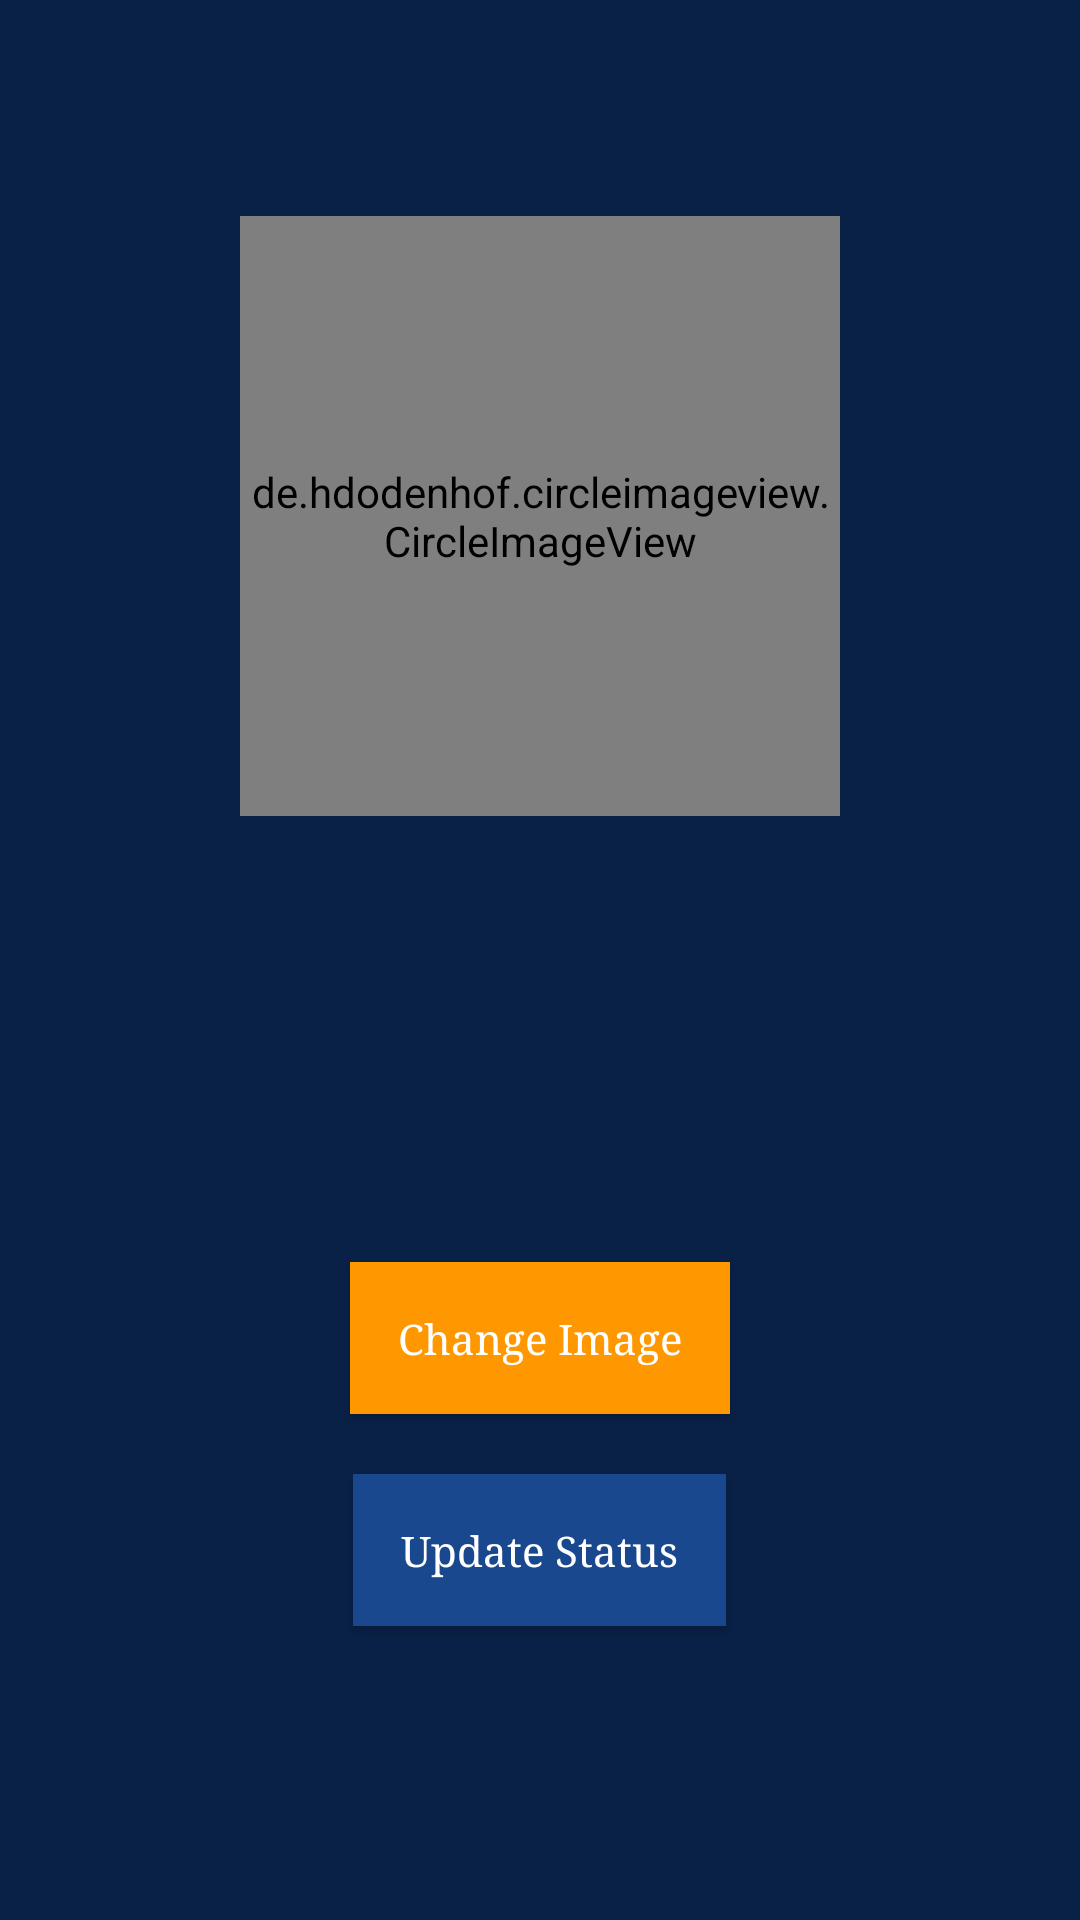

Here is an Android app screen rendered from its layout file. Give the layout XML and the strings, colors and styles it references.
<!-- AndroidManifest.xml: application theme AppTheme -->
<!-- res/layout/activity_settings.xml -->
<?xml version="1.0" encoding="utf-8"?>
<androidx.coordinatorlayout.widget.CoordinatorLayout xmlns:android="http://schemas.android.com/apk/res/android"
    xmlns:tools="http://schemas.android.com/tools"
    android:layout_width="match_parent"
    android:layout_height="match_parent"
    android:background="@color/colorPrimaryDark"
    tools:context=".SettingsActivity">

    <androidx.core.widget.NestedScrollView
        android:layout_width="match_parent"
        android:layout_height="match_parent"
        android:layout_marginTop="?attr/actionBarSize"
        android:scrollbars="vertical">

        <LinearLayout
            android:layout_width="match_parent"
            android:layout_height="match_parent"
            android:orientation="vertical">

            <de.hdodenhof.circleimageview.CircleImageView
                android:id="@+id/settings_image"
                android:layout_width="200dp"
                android:layout_height="200dp"
                android:layout_gravity="center"
                android:layout_margin="16dp"
                android:scaleType="centerCrop" />

            <TextView
                android:id="@+id/settings_display_name"
                android:layout_width="wrap_content"
                android:layout_height="wrap_content"
                android:layout_gravity="center"
                android:layout_margin="16dp"
                android:fontFamily="serif"
                android:textAppearance="@style/TextAppearance.AppCompat.Large"
                android:textColor="@android:color/white"
                android:textSize="24sp"
                android:textStyle="bold"
                tools:text="@string/display_name" />

            <TextView
                android:id="@+id/settings_status"
                android:layout_width="wrap_content"
                android:layout_height="wrap_content"
                android:layout_gravity="center"
                android:layout_margin="16dp"
                android:fontFamily="serif"
                android:textAppearance="@style/TextAppearance.AppCompat.Medium"
                android:textColor="@color/colorPrimaryLight"
                android:textSize="20sp"
                tools:text="@string/default_status" />

            <ProgressBar
                android:id="@+id/settings_progressBar"
                style="?android:attr/progressBarStyle"
                android:layout_width="match_parent"
                android:layout_height="wrap_content"
                android:padding="16dp"
                android:visibility="gone" />

            <Button
                android:id="@+id/settings_change_image_btn"
                style="@style/ButtonStyle"
                android:layout_width="wrap_content"
                android:layout_height="wrap_content"
                android:layout_gravity="center"
                android:layout_margin="10dp"
                android:background="@color/colorAccent"
                android:text="@string/change_image" />

            <Button
                android:id="@+id/settings_change_status_btn"
                style="@style/ButtonStyle"
                android:layout_width="wrap_content"
                android:layout_height="wrap_content"
                android:layout_gravity="center"
                android:layout_margin="10dp"
                android:background="@color/colorPrimary"
                android:text="@string/update_status" />

        </LinearLayout>
    </androidx.core.widget.NestedScrollView>
</androidx.coordinatorlayout.widget.CoordinatorLayout>
<!-- resources referenced by this layout -->
<resources>
  <color name="colorAccent">#FF9800</color>
  <color name="colorPrimary">#1A488E</color>
  <color name="colorPrimaryDark">#092147</color>
  <color name="colorPrimaryLight">#97B2DE</color>
  <string name="change_image">Change Image</string>
  <string name="default_status">Hey there I\'m Using Maneno Chat App</string>
  <string name="display_name">Display Name</string>
  <string name="update_status">Update Status</string>
  <style name="ButtonStyle">
          <item name="android:textColor">@android:color/white</item>
          <item name="android:fontFamily">serif</item>
          <item name="android:padding">16dp</item>
          <item name="android:textAppearance">@style/TextAppearance.AppCompat.Small</item>
          <item name="android:textAlignment">center</item>
      </style>
  <style name="AppTheme" parent="Theme.AppCompat.Light.NoActionBar">
          
          <item name="colorPrimary">@color/colorPrimary</item>
          <item name="colorPrimaryDark">@color/colorPrimaryDark</item>
          <item name="colorAccent">@color/colorAccent</item>
      </style>
</resources>
